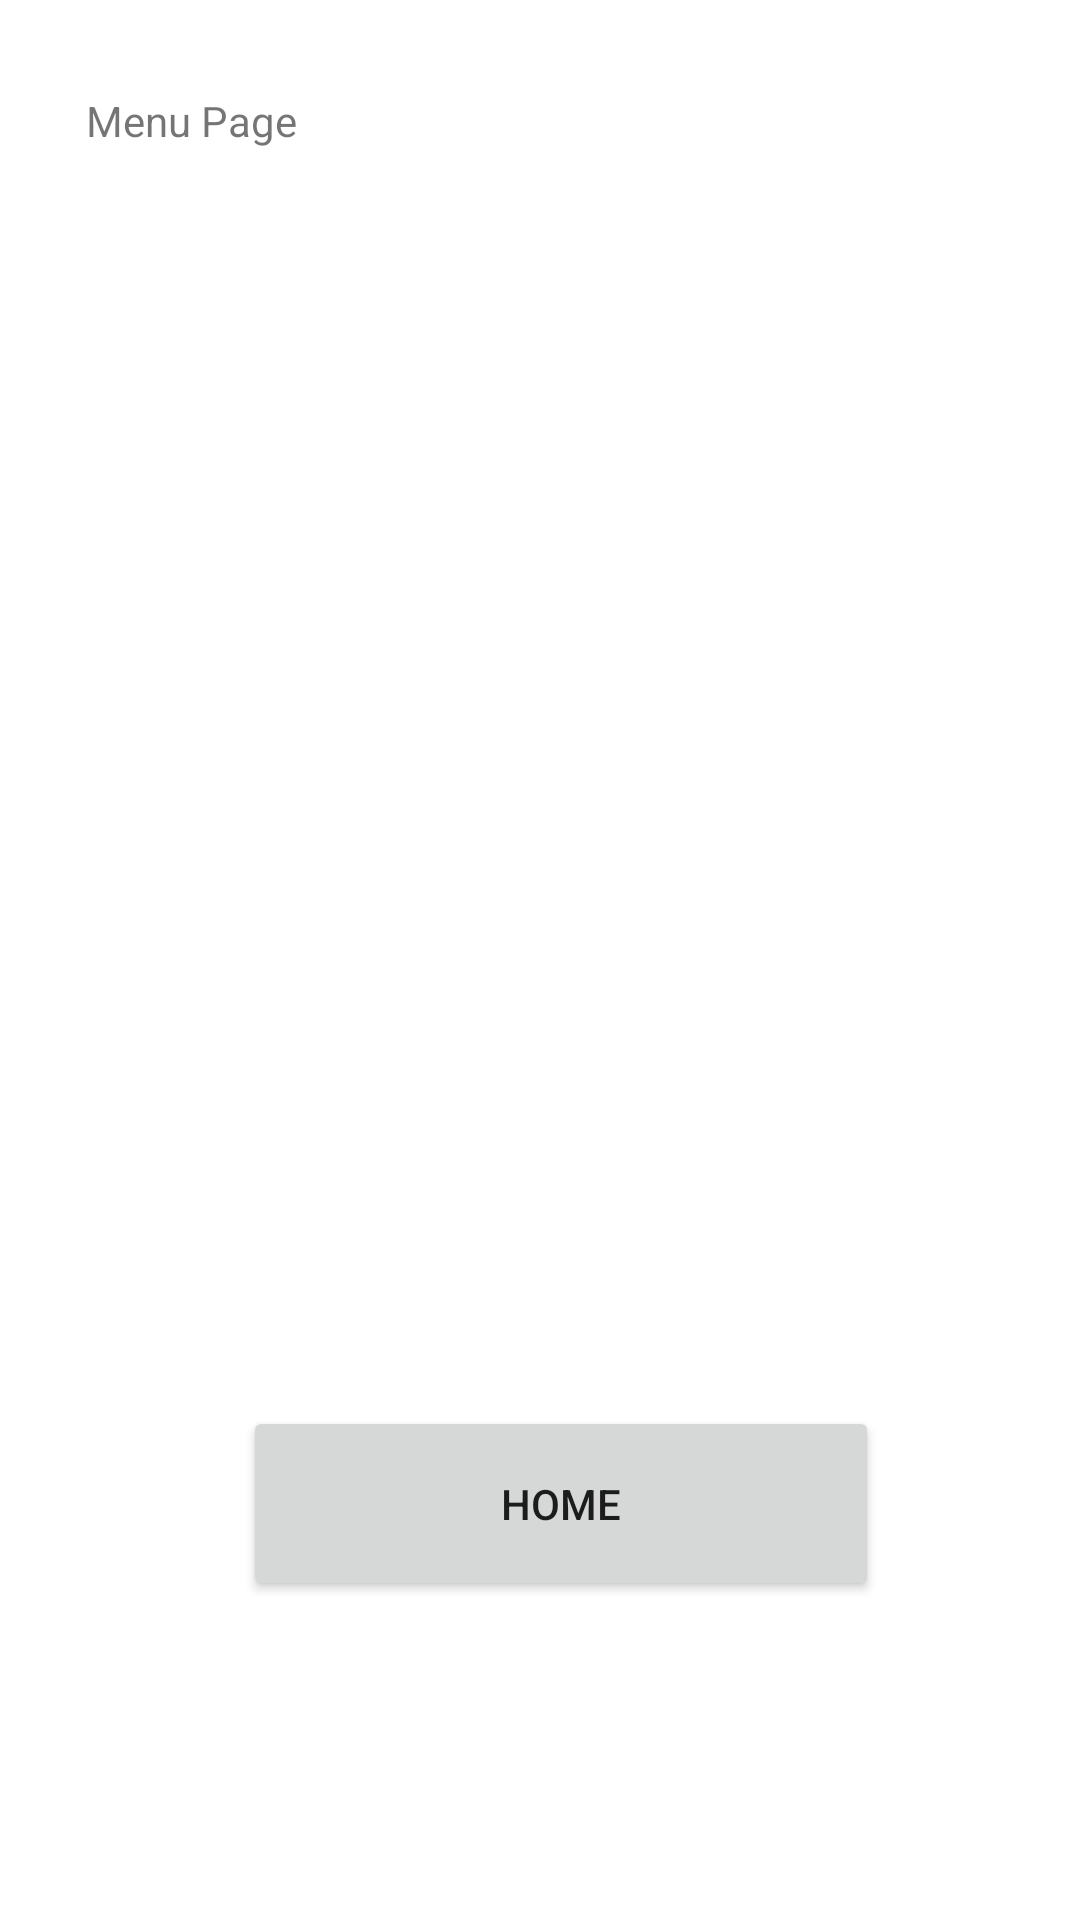

Write the Android layout XML for this screen, with the resource values it uses.
<!-- AndroidManifest.xml: application theme Theme.RestuApp -->
<!-- res/layout/activity_menu.xml -->
<?xml version="1.0" encoding="utf-8"?>

<androidx.constraintlayout.widget.ConstraintLayout xmlns:android="http://schemas.android.com/apk/res/android"
    xmlns:app="http://schemas.android.com/apk/res-auto"
    xmlns:tools="http://schemas.android.com/tools"
    android:layout_width="match_parent"
    android:layout_height="match_parent"
    tools:context=".Menu">

    <androidx.constraintlayout.widget.ConstraintLayout
        android:layout_width="409dp"
        android:layout_height="729dp"
        tools:layout_editor_absoluteX="1dp"
        tools:layout_editor_absoluteY="1dp">

        <androidx.recyclerview.widget.RecyclerView
            android:id="@+id/recyclerViewidmenu"
            android:layout_width="335dp"
            android:layout_height="150dp"
            app:layout_constraintBottom_toBottomOf="parent"
            app:layout_constraintEnd_toEndOf="parent"
            app:layout_constraintStart_toStartOf="parent"
            app:layout_constraintTop_toTopOf="parent"
            app:layout_constraintVertical_bias="0.164" />

        <Button
            android:id="@+id/backHomeButtonId"
            android:layout_width="212dp"
            android:layout_height="65dp"
            android:text="Home"
            app:layout_constraintBottom_toBottomOf="parent"
            app:layout_constraintEnd_toEndOf="parent"
            app:layout_constraintHorizontal_bias="0.411"
            app:layout_constraintStart_toStartOf="parent"
            app:layout_constraintTop_toTopOf="parent"
            app:layout_constraintVertical_bias="0.706" />

        <TextView
            android:id="@+id/textView"
            android:layout_width="115dp"
            android:layout_height="32dp"
            android:text="Menu Page"
            app:layout_constraintBottom_toBottomOf="parent"
            app:layout_constraintEnd_toEndOf="parent"
            app:layout_constraintHorizontal_bias="0.098"
            app:layout_constraintStart_toStartOf="parent"
            app:layout_constraintTop_toTopOf="parent"
            app:layout_constraintVertical_bias="0.044" />
    </androidx.constraintlayout.widget.ConstraintLayout>
</androidx.constraintlayout.widget.ConstraintLayout>
<!-- resources referenced by this layout -->
<resources>
  <style name="Theme.RestuApp" parent="Theme.MaterialComponents.DayNight.DarkActionBar">
          
          <item name="colorPrimary">@color/purple_500</item>
          <item name="colorPrimaryVariant">@color/purple_700</item>
          <item name="colorOnPrimary">@color/white</item>
          
          <item name="colorSecondary">@color/teal_200</item>
          <item name="colorSecondaryVariant">@color/teal_700</item>
          <item name="colorOnSecondary">@color/black</item>
          
          <item name="android:statusBarColor" tools:targetApi="l">?attr/colorPrimaryVariant</item>
          
      </style>
  <!-- not gathered from this repository: default colours our renderer supplied (Android Studio template values) -->
  <color name="purple_500">#FF6200EE</color>
  <color name="purple_700">#FF3700B3</color>
  <color name="teal_200">#FF03DAC5</color>
  <color name="teal_700">#FF018786</color>
  <color name="black">#FF000000</color>
  <color name="white">#FFFFFFFF</color>
</resources>
